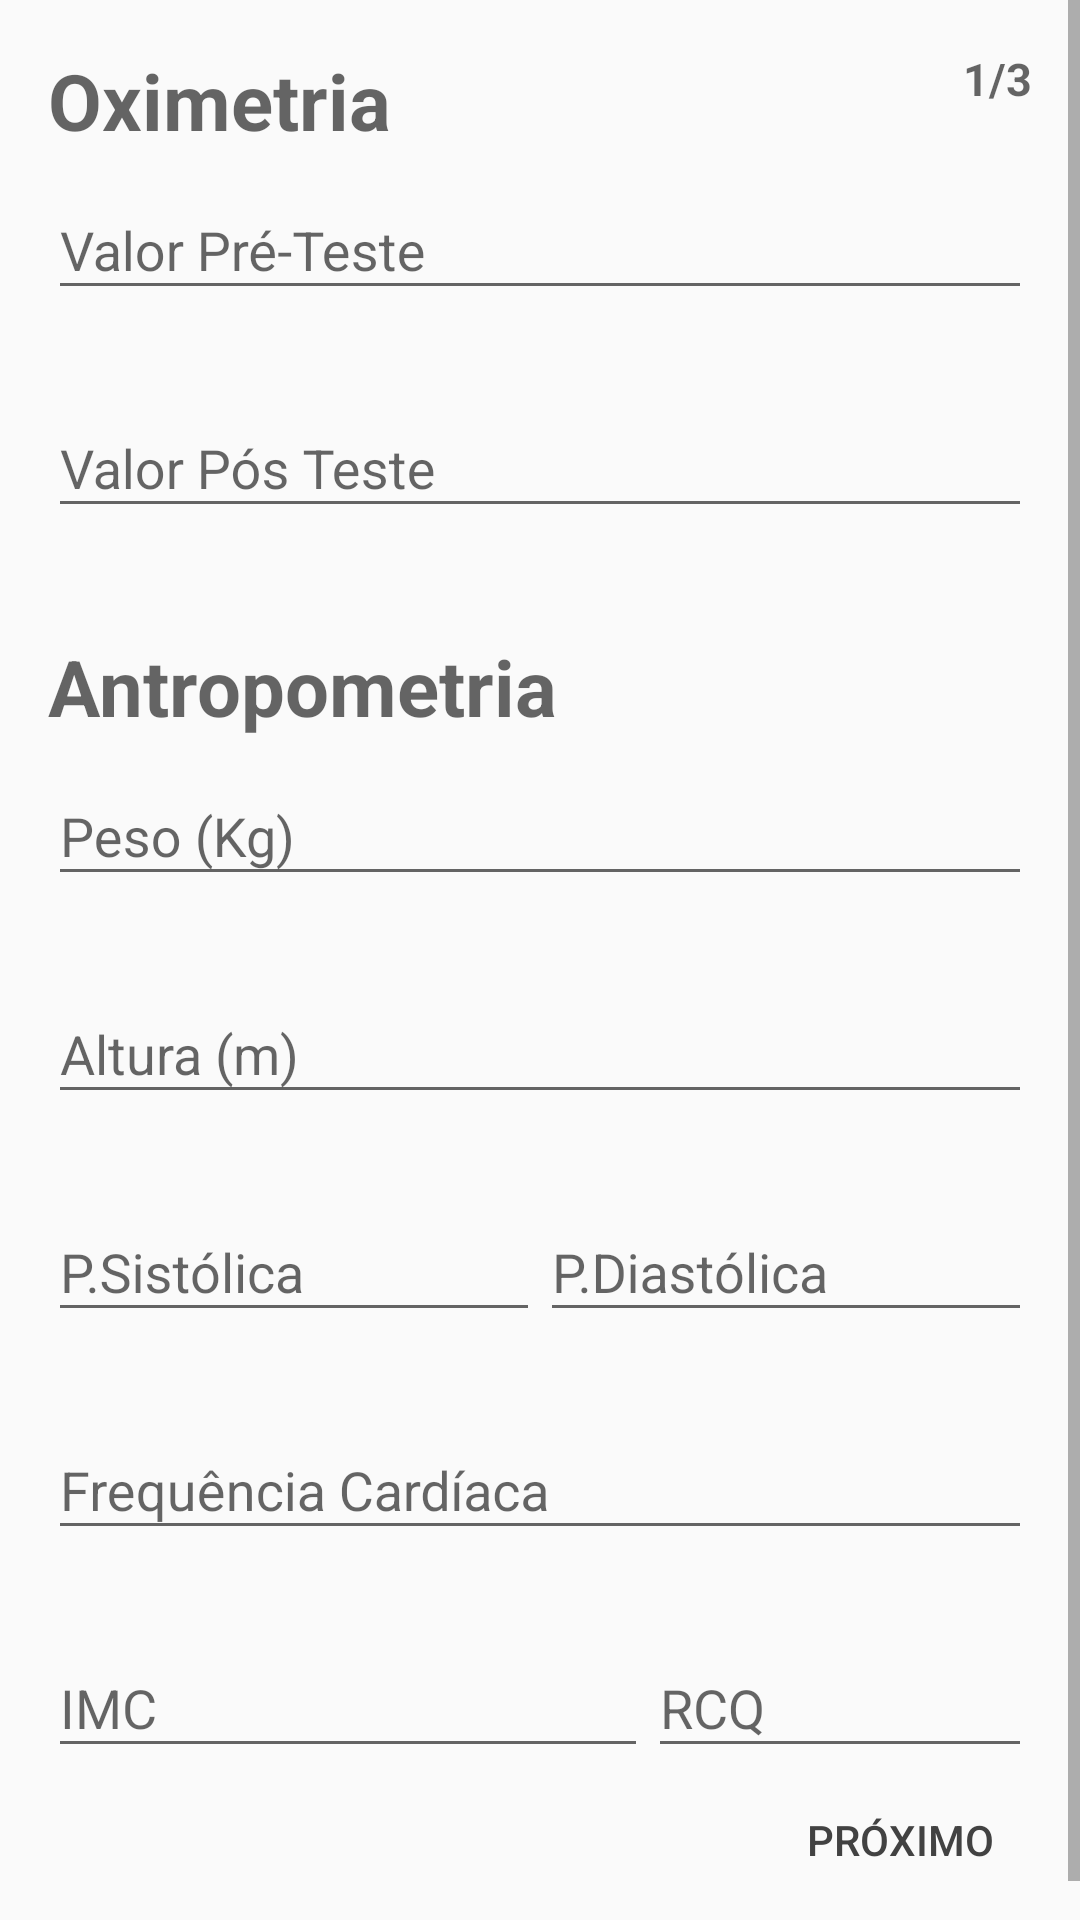

Here is an Android app screen rendered from its layout file. Give the layout XML and the strings, colors and styles it references.
<!-- AndroidManifest.xml: application theme AppTheme -->
<!-- res/layout/activity_tela_oximetria_antro.xml -->
<?xml version="1.0" encoding="utf-8"?>
<RelativeLayout xmlns:android="http://schemas.android.com/apk/res/android"
    xmlns:app="http://schemas.android.com/apk/res-auto"
    android:layout_width="match_parent"
    android:layout_height="match_parent">

    <ScrollView
        android:layout_width="match_parent"
        android:layout_height="match_parent">

        <RelativeLayout
            android:layout_width="match_parent"
            android:layout_height="wrap_content"
            android:orientation="vertical"
            android:padding="16dp">

            <TextView
                android:id="@+id/oximetria_tv"
                android:layout_width="wrap_content"
                android:layout_height="wrap_content"
                android:text="@string/oximetria"
                android:textColor="@color/cinza40"
                android:textSize="26sp"
                android:textStyle="bold" />

            <TextView
                android:layout_width="wrap_content"
                android:layout_height="wrap_content"
                android:layout_alignParentEnd="true"
                android:layout_alignParentRight="true"
                android:text="1/3"
                android:textColor="@color/cinza40"
                android:textSize="15sp"
                android:textStyle="bold" />

            <android.support.design.widget.TextInputLayout
                android:id="@+id/oximetria_valor_pre_teste"
                android:layout_width="match_parent"
                android:layout_height="wrap_content"
                android:layout_below="@+id/oximetria_tv"
                app:errorEnabled="true">

                <android.support.design.widget.TextInputEditText
                    android:layout_width="match_parent"
                    android:layout_height="wrap_content"
                    android:hint="@string/v_pre_teste"
                    android:inputType="numberDecimal" />
            </android.support.design.widget.TextInputLayout>

            <android.support.design.widget.TextInputLayout
                android:id="@+id/oximetria_valor_pos_teste"
                android:layout_width="match_parent"
                android:layout_height="wrap_content"
                android:layout_below="@id/oximetria_valor_pre_teste"
                app:errorEnabled="true">

                <android.support.design.widget.TextInputEditText
                    android:layout_width="match_parent"
                    android:layout_height="wrap_content"
                    android:hint="@string/v_pos_teste"
                    android:inputType="numberDecimal" />
            </android.support.design.widget.TextInputLayout>

            <TextView
                android:id="@+id/oximetria_tvAntropometria"
                android:layout_width="wrap_content"
                android:layout_height="wrap_content"
                android:layout_below="@id/oximetria_valor_pos_teste"
                android:layout_marginTop="15dp"
                android:text="@string/antropometria"
                android:textColor="@color/cinza40"
                android:textSize="26sp"
                android:textStyle="bold" />

            <android.support.design.widget.TextInputLayout
                android:id="@+id/antropometria_peso"
                android:layout_width="match_parent"
                android:layout_height="wrap_content"
                android:layout_below="@id/oximetria_tvAntropometria"
                app:errorEnabled="true">

                <android.support.design.widget.TextInputEditText
                    android:layout_width="match_parent"
                    android:layout_height="wrap_content"
                    android:hint="@string/peso_kg"
                    android:inputType="numberDecimal" />
            </android.support.design.widget.TextInputLayout>

            <android.support.design.widget.TextInputLayout
                android:id="@+id/antropometria_altura"
                android:layout_width="match_parent"
                android:layout_height="wrap_content"
                android:layout_below="@+id/antropometria_peso"
                app:errorEnabled="true">

                <android.support.design.widget.TextInputEditText
                    android:layout_width="match_parent"
                    android:layout_height="match_parent"
                    android:hint="@string/altura_m"
                    android:inputType="numberDecimal" />
            </android.support.design.widget.TextInputLayout>

            <LinearLayout
                android:id="@+id/oximetria_layout_sistolicaDiastolica"
                android:layout_width="match_parent"
                android:layout_height="match_parent"
                android:layout_below="@id/antropometria_altura"
                android:baselineAligned="false"
                android:orientation="horizontal"
                android:weightSum="2">

                <android.support.design.widget.TextInputLayout
                    android:id="@+id/antropometria_pressaosistolica"
                    android:layout_width="0dp"
                    android:layout_height="wrap_content"
                    android:layout_weight="1"
                    app:errorEnabled="true">

                    <android.support.design.widget.TextInputEditText
                        android:layout_width="match_parent"
                        android:layout_height="match_parent"
                        android:hint="@string/pressaosistolica"
                        android:inputType="number" />
                </android.support.design.widget.TextInputLayout>

                <android.support.design.widget.TextInputLayout
                    android:id="@+id/antropometria_pressaodiastolica"
                    android:layout_width="0dp"
                    android:layout_height="wrap_content"
                    android:layout_weight="1"
                    app:errorEnabled="true">

                    <android.support.design.widget.TextInputEditText
                        android:layout_width="match_parent"
                        android:layout_height="match_parent"
                        android:hint="@string/pressaodiastolica"
                        android:inputType="number" />
                </android.support.design.widget.TextInputLayout>
            </LinearLayout>

            <android.support.design.widget.TextInputLayout
                android:id="@+id/antropometria_fc"
                android:layout_width="match_parent"
                android:layout_height="wrap_content"
                android:layout_below="@id/oximetria_layout_sistolicaDiastolica"
                app:errorEnabled="true">

                <android.support.design.widget.TextInputEditText
                    android:layout_width="match_parent"
                    android:layout_height="match_parent"
                    android:hint="@string/fc"
                    android:inputType="number" />
            </android.support.design.widget.TextInputLayout>

            <LinearLayout
                android:id="@+id/oximetria_layout_imcRcq"
                android:layout_width="match_parent"
                android:layout_height="wrap_content"
                android:layout_below="@id/antropometria_fc"
                android:orientation="horizontal"
                android:weightSum="3">

                <android.support.design.widget.TextInputLayout
                    android:id="@+id/oximetria_imc"
                    android:layout_width="200dp"
                    android:layout_height="match_parent">

                    <android.support.design.widget.TextInputEditText
                        android:layout_width="match_parent"
                        android:layout_height="match_parent"
                        android:hint="@string/imc" />
                </android.support.design.widget.TextInputLayout>

                <android.support.design.widget.TextInputLayout
                    android:layout_width="match_parent"
                    android:layout_height="match_parent">

                    <EditText
                        android:id="@+id/oximetria_rcq_edit"
                        android:layout_width="match_parent"
                        android:layout_height="wrap_content"
                        android:focusable="false"
                        android:hint="@string/rcq" />
                </android.support.design.widget.TextInputLayout>


            </LinearLayout>

            <Button
                android:id="@+id/oximetria_btnProximo"
                style="@style/Widget.AppCompat.Button.Borderless"
                android:layout_width="wrap_content"
                android:layout_height="wrap_content"
                android:layout_below="@id/oximetria_layout_imcRcq"
                android:layout_alignParentEnd="true"
                android:layout_alignParentRight="true"
                android:layout_alignParentBottom="true"
                android:text="@string/proximo"
                android:textColor="@color/cor_cinza_padrao_sistema" />

        </RelativeLayout>
    </ScrollView>
</RelativeLayout>
<!-- resources referenced by this layout -->
<resources>
  <color name="cinza40">#99000000</color>
  <color name="cor_cinza_padrao_sistema">#FF424242</color>
  <string name="altura_m">Altura (m)</string>
  <string name="antropometria">Antropometria</string>
  <string name="fc">Frequência Cardíaca</string>
  <string name="imc">IMC</string>
  <string name="oximetria">Oximetria</string>
  <string name="peso_kg">Peso (Kg)</string>
  <string name="pressaodiastolica">P.Diastólica</string>
  <string name="pressaosistolica">P.Sistólica</string>
  <string name="proximo">Próximo</string>
  <string name="rcq">RCQ</string>
  <string name="v_pos_teste">Valor Pós Teste</string>
  <string name="v_pre_teste">Valor Pré-Teste</string>
  <style name="AppTheme" parent="Theme.AppCompat.Light.DarkActionBar">
          
          <item name="colorPrimary">#0D47A1</item>
          <item name="colorPrimaryDark">#1A237E</item>
          <item name="colorAccent">#01579B</item>
      </style>
</resources>
